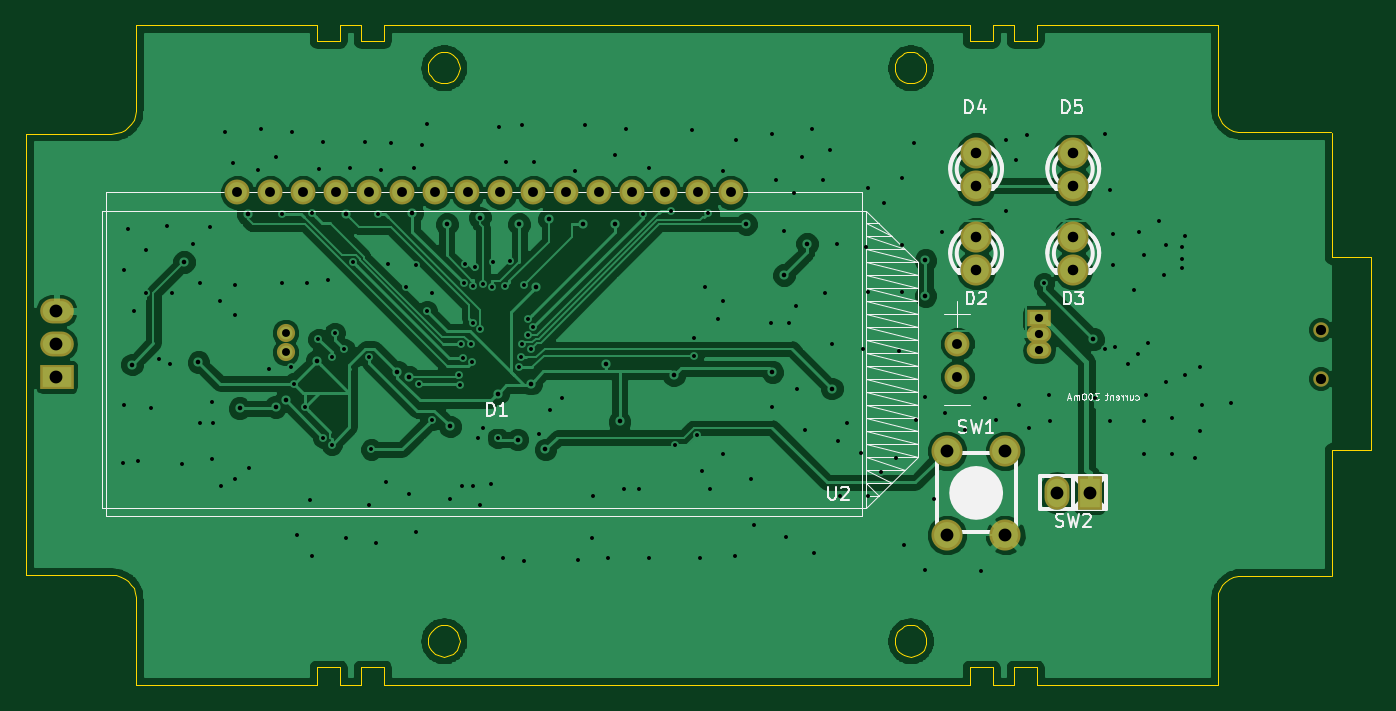
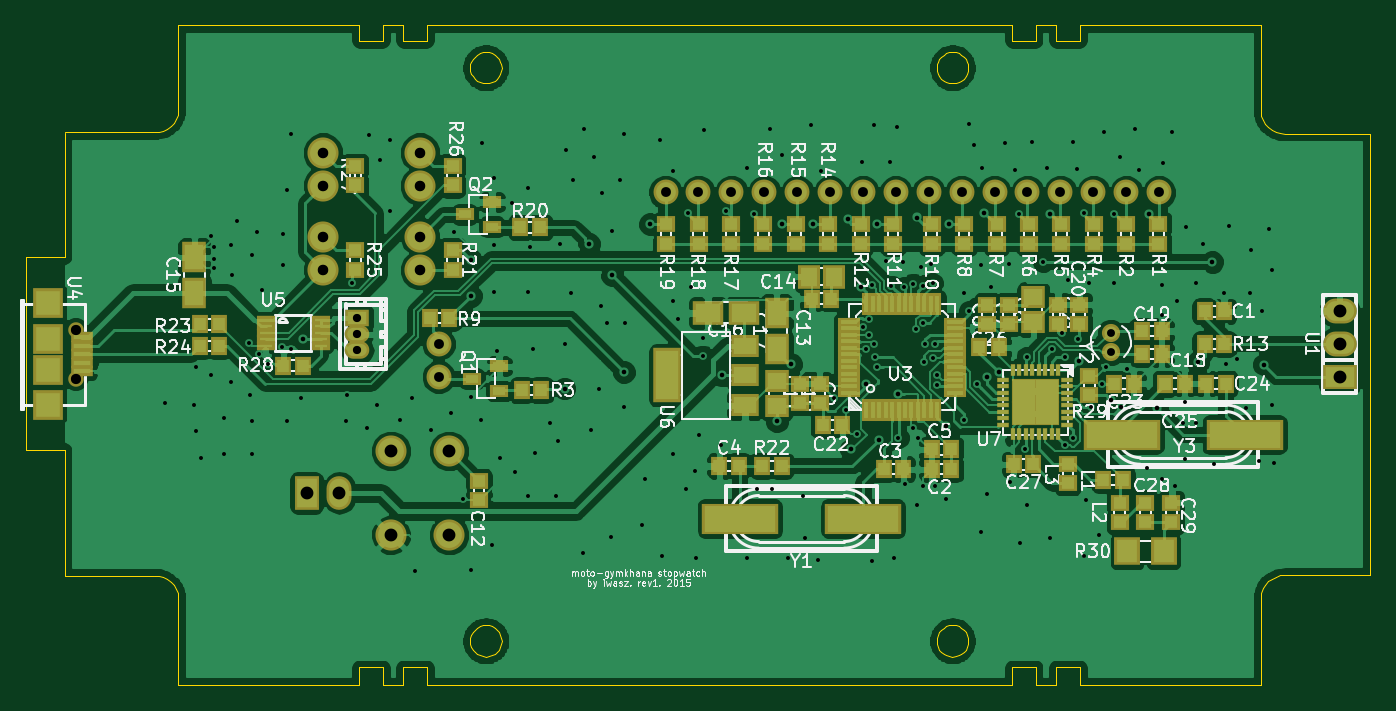
Circuit board: 9 layer files. Board 103.8 x 50.9 mm.
- bottom_copper: gp8-clock-B.Cu.gbr (208561 bytes)
- bottom_mask: gp8-clock-B.Mask.gbr (8887 bytes)
- bottom_silk: gp8-clock-B.SilkS.gbr (109572 bytes)
- outline: gp8-clock-Edge.Cuts.gbr (11406 bytes)
- top_copper: gp8-clock-F.Cu.gbr (120072 bytes)
- top_mask: gp8-clock-F.Mask.gbr (1861 bytes)
- top_silk: gp8-clock-F.SilkS.gbr (16490 bytes)
- drill: gp8-clock-NPTH.drl (69 bytes)
- drill: gp8-clock.drl (4523 bytes)

=== bottom_copper: gp8-clock-B.Cu.gbr (208561 bytes, source omitted) ===
=== bottom_mask: gp8-clock-B.Mask.gbr (8887 bytes, source omitted) ===
=== bottom_silk: gp8-clock-B.SilkS.gbr (109572 bytes, source omitted) ===
=== outline: gp8-clock-Edge.Cuts.gbr (11406 bytes, source omitted) ===
=== top_copper: gp8-clock-F.Cu.gbr (120072 bytes, source omitted) ===
=== top_mask: gp8-clock-F.Mask.gbr ===
%TF.GenerationSoftware,KiCad,Pcbnew,0.[number-redacted]+6297~30~ubuntu15.04.1-product*%
%TF.CreationDate,2015-11-12T00:09:16+01:00*%
%TF.ProjectId,gp8-clock,6770382D636C6F636B2E6B696361645F,rev?*%
%TF.FileFunction,Soldermask,Top*%
%FSLAX46Y46*%
G04 Gerber Fmt 4.6, Leading zero omitted, Abs format (unit mm)*
G04 Created by KiCad (PCBNEW 0.[number-redacted]+6297~30~ubuntu15.04.1-product) date czw, 12 lis 2015, 00:09:16*
%MOMM*%
G01*
G04 APERTURE LIST*
%ADD10C,0.100000*%
%ADD11C,2.398980*%
%ADD12R,1.898600X1.349960*%
%ADD13O,1.898600X1.349960*%
%ADD14R,2.599640X1.924000*%
%ADD15O,2.599640X1.924000*%
%ADD16C,1.197560*%
%ADD17C,1.924000*%
%ADD18C,1.400760*%
%ADD19R,1.924000X2.599640*%
%ADD20O,1.924000X2.599640*%
G04 APERTURE END LIST*
D10*
D11*
X174854000Y-93441000D03*
X174854000Y-95981000D03*
X182354000Y-93441000D03*
X182354000Y-95981000D03*
X174854000Y-86941000D03*
X174854000Y-89481000D03*
X182354000Y-86941000D03*
X182354000Y-89481000D03*
D12*
X179705000Y-99715320D03*
D13*
X179705000Y-100965000D03*
X179705000Y-102214680D03*
D11*
X172603560Y-109959800D03*
X177104440Y-116462200D03*
X177104440Y-109959800D03*
X172603560Y-116462200D03*
D14*
X103854000Y-104251000D03*
D15*
X103854000Y-101711000D03*
X103854000Y-99171000D03*
D16*
X201453700Y-104397380D03*
X201451160Y-100600080D03*
D17*
X155904000Y-90011000D03*
X153364000Y-90011000D03*
X150824000Y-90011000D03*
X148284000Y-90011000D03*
X145744000Y-90011000D03*
X143204000Y-90011000D03*
X140664000Y-90011000D03*
X138124000Y-90011000D03*
X135584000Y-90011000D03*
X133044000Y-90011000D03*
X130504000Y-90011000D03*
X127964000Y-90011000D03*
X125424000Y-90011000D03*
X122884000Y-90011000D03*
X120344000Y-90011000D03*
X117804000Y-90011000D03*
X173414000Y-101711000D03*
X173414000Y-104251000D03*
D18*
X121539000Y-102349300D03*
X121539000Y-100850700D03*
D19*
X183624000Y-113211000D03*
D20*
X181084000Y-113211000D03*
M02*

=== top_silk: gp8-clock-F.SilkS.gbr (16490 bytes, source omitted) ===
=== drill: gp8-clock-NPTH.drl ===
M48
INCH,TZ
T1C0.031
%
G90
G05
T1
X79311Y-39606
X79312Y-41101
T0
M30

=== drill: gp8-clock.drl ===
M48
INCH,TZ
T1C0.012
T2C0.014
T3C0.024
T4C0.025
T5C0.030
T6C0.032
T7C0.039
%
G90
G05
T1
X42900Y-43650
X42950Y-37800
X42950Y-41900
X43050Y-36550
X43250Y-39044
X43350Y-43600
X43600Y-37200
X43622Y-38504
X43750Y-42000
X44000Y-40500
X44250Y-36450
X44350Y-40650
X44400Y-38500
X44700Y-43700
X45050Y-37000
X45250Y-38200
X45250Y-42450
X45550Y-36500
X45600Y-41800
X45600Y-43550
X45650Y-42450
X45850Y-38750
X45900Y-44350
X46000Y-33600
X46250Y-34550
X46300Y-38250
X46300Y-39150
X46300Y-44150
X46750Y-43800
X47000Y-34750
X47100Y-33500
X47350Y-40800
X47564Y-34370
X47750Y-36100
X47750Y-38200
X48000Y-40750
X48050Y-33600
X48100Y-41250
X48200Y-45850
X48450Y-41953
X48500Y-38200
X48600Y-44800
X48650Y-36050
X48650Y-46500
X48850Y-39900
X48877Y-34726
X49000Y-33900
X49000Y-42900
X49150Y-38100
X49250Y-40450
X49250Y-43100
X49344Y-39712
X49632Y-40200
X49700Y-45950
X49800Y-34700
X49898Y-37551
X50250Y-33900
X50400Y-40450
X50400Y-44950
X50450Y-43250
X50600Y-46100
X50650Y-36100
X50750Y-34750
X50900Y-44250
X50950Y-37600
X51050Y-33950
X51500Y-38300
X51600Y-44600
X51750Y-34700
X51800Y-37650
X51800Y-45750
X51910Y-41260
X52000Y-34000
X52150Y-33350
X52150Y-39050
X52300Y-38500
X52300Y-42350
X52850Y-44750
X53135Y-40982
X53138Y-41282
X53181Y-40037
X53200Y-44350
X53254Y-40457
X53264Y-38197
X53300Y-37600
X53481Y-40060
X53527Y-40582
X53550Y-44350
X53556Y-38268
X53560Y-39392
X53620Y-37700
X53700Y-42900
X53750Y-44950
X53773Y-39603
X53850Y-42600
X53851Y-38214
X54100Y-44300
X54134Y-38311
X54150Y-37550
X54300Y-42900
X54350Y-33450
X54450Y-46550
X54521Y-38276
X54550Y-34500
X54677Y-37527
X54950Y-40750
X55000Y-40450
X55043Y-40046
X55050Y-33400
X55100Y-38250
X55100Y-46650
X55204Y-39780
X55209Y-39284
X55300Y-40200
X55375Y-39533
X55400Y-34500
X55560Y-42787
X55900Y-42050
X56250Y-41700
X56650Y-34800
X56750Y-46600
X56950Y-33400
X57150Y-45950
X57200Y-44650
X57650Y-46550
X57850Y-34300
X58150Y-44450
X58200Y-33500
X58600Y-44450
X58700Y-36100
X58900Y-34700
X58900Y-46550
X59550Y-36000
X59700Y-43100
X60200Y-33550
X60250Y-39850
X60250Y-40400
X60350Y-42800
X60450Y-46550
X60500Y-43900
X60600Y-38300
X60700Y-36050
X60750Y-44450
X61000Y-39300
X61150Y-34800
X61150Y-38750
X61150Y-43400
X61500Y-46500
X61550Y-33850
X62000Y-44150
X62100Y-45550
X62600Y-39400
X62650Y-33650
X62650Y-41950
X62750Y-35050
X63000Y-36600
X63050Y-45900
X63150Y-39400
X63300Y-35450
X63350Y-38900
X63400Y-41400
X63550Y-34350
X63650Y-42650
X63850Y-33500
X63900Y-46400
X64200Y-35050
X64250Y-38500
X64400Y-34150
X64450Y-40050
X64600Y-37000
X64650Y-43000
X64700Y-44650
X64900Y-42450
X65350Y-43350
X65400Y-40200
X65500Y-37100
X65550Y-35300
X65550Y-38450
X65550Y-44650
X65950Y-43950
X66050Y-35750
X66400Y-43500
X66500Y-40250
X66600Y-35000
X66600Y-37050
X66600Y-38450
X66650Y-46150
X66950Y-33950
X67000Y-42350
X67300Y-41650
X67300Y-46900
X67550Y-44750
X67800Y-36650
X67900Y-42150
X68500Y-42650
X69000Y-46950
X69100Y-41700
X69450Y-42350
X69750Y-33850
X69750Y-36000
X70050Y-34450
X70150Y-41900
X70400Y-33700
X70450Y-42600
X70900Y-38200
X71050Y-41600
X71100Y-42400
X72450Y-41700
X72750Y-33650
X72750Y-40200
X72900Y-35350
X72900Y-42400
X73000Y-36700
X73000Y-37650
X73050Y-40150
X73450Y-40650
X73650Y-38400
X73750Y-40350
X73800Y-36650
X73950Y-37350
X73950Y-42400
X73950Y-43400
X74000Y-41600
X74050Y-40000
X74400Y-36304
X74550Y-37950
X74600Y-37050
X74600Y-41200
X74800Y-42300
X74800Y-43400
X75100Y-37100
X75100Y-37450
X75100Y-37750
X75200Y-36750
X75200Y-41000
X75500Y-43500
X75650Y-40750
X75650Y-42700
X75700Y-41900
X76600Y-41850
T2
X43189Y-40669
X44764Y-37551
X45200Y-40600
X46450Y-42000
X46700Y-36100
X47550Y-41950
X47850Y-41750
X48800Y-40550
X49700Y-36100
X51250Y-40900
X51600Y-41050
X51700Y-36050
X52750Y-36400
X52850Y-42550
X53750Y-36200
X54300Y-41550
X54900Y-42950
X54950Y-36400
X55300Y-41250
X55450Y-38300
X55750Y-43250
X55850Y-36250
X56900Y-36400
X57575Y-40660
X57850Y-36400
X58000Y-42400
X59650Y-41000
X61850Y-36400
X62650Y-40900
X63000Y-37950
X63700Y-37000
X64450Y-41400
X67300Y-37500
X67300Y-38583
X72400Y-39900
T3
X47850Y-39705
X47850Y-40295
T4
X70750Y-39258
X70750Y-39750
X70750Y-40242
T5
X46380Y-35437
X47380Y-35437
X48380Y-35437
X49380Y-35437
X50380Y-35437
X51380Y-35437
X52380Y-35437
X53380Y-35437
X54380Y-35437
X55380Y-35437
X56380Y-35437
X57380Y-35437
X58380Y-35437
X59380Y-35437
X60380Y-35437
X61380Y-35437
X68273Y-40044
X68273Y-41044
T6
X68840Y-34229
X68840Y-35229
X68840Y-36788
X68840Y-37788
X71793Y-34229
X71793Y-35229
X71793Y-36788
X71793Y-37788
T7
X40887Y-39044
X40887Y-40044
X40887Y-41044
X67954Y-43291
X67954Y-45851
X69726Y-43291
X69726Y-45851
X71293Y-44571
X72293Y-44571
T0
M30

